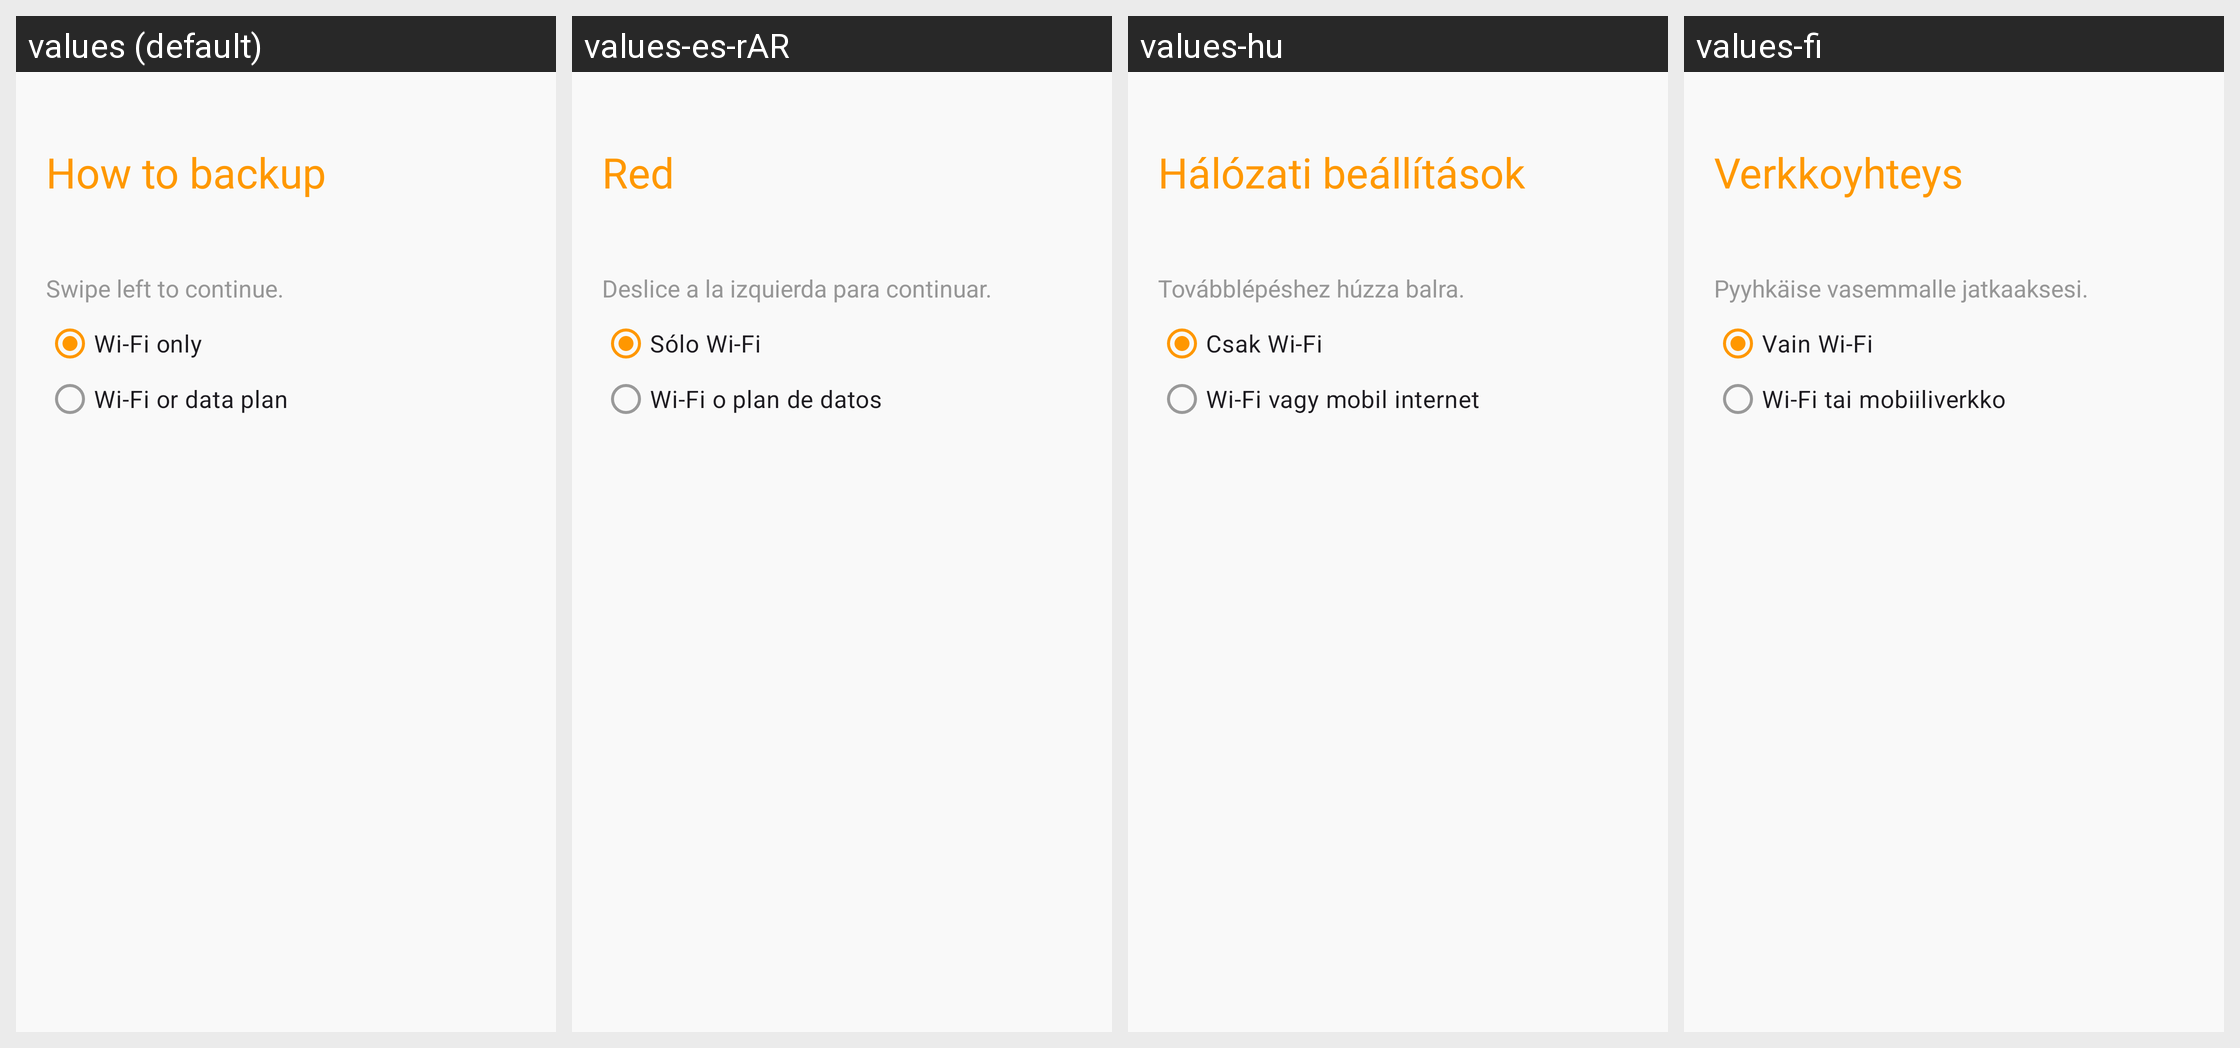

Translations of the strings shown on this Android screen, per locale in the grid:
Android screen res/layout/dir_how_to_upload_fragment.xml rendered under 4 locales, left to right: values (default), values-es-rAR, values-hu, values-fi. Device: Nexus 5 (rendered at 1080×1920; each locale shown at half size, 540×960, under a caption strip naming it); theme App.Theme.
Other locales in the repository, not shown: values-ar, values-cs-rCZ, values-de, values-el, values-es, values-fr, values-is-rIS, values-it, values-ja-rJP, values-ko, values-nb-rNO, values-nl-rNL, values-pl-rPL, values-pt-rBR, values-ru, values-tr, values-uz, values-zh-rCN, values-zh-rTW.
Strings drawn on this screen, with the default value and each locale's value (text and hints the layout hard-codes, and strings that could not be matched under every locale, appear in the picture but are not listed):

settings_cuc_network_title
  values: How to backup
  values-es-rAR: Red
  values-hu: Hálózati beállítások
  values-fi: Verkkoyhteys

settings_cuc_swipe_left
  values: Swipe left to continue.
  values-es-rAR: Deslice a la izquierda para continuar.
  values-hu: Továbblépéshez húzza balra.
  values-fi: Pyyhkäise vasemmalle jatkaaksesi.

settings_cuc_network_wifi
  values: Wi-Fi only
  values-es-rAR: Sólo Wi-Fi
  values-hu: Csak Wi-Fi
  values-fi: Vain Wi-Fi

settings_cuc_network_data_plan
  values: Wi-Fi or data plan
  values-es-rAR: Wi-Fi o plan de datos
  values-hu: Wi-Fi vagy mobil internet
  values-fi: Wi-Fi tai mobiiliverkko
